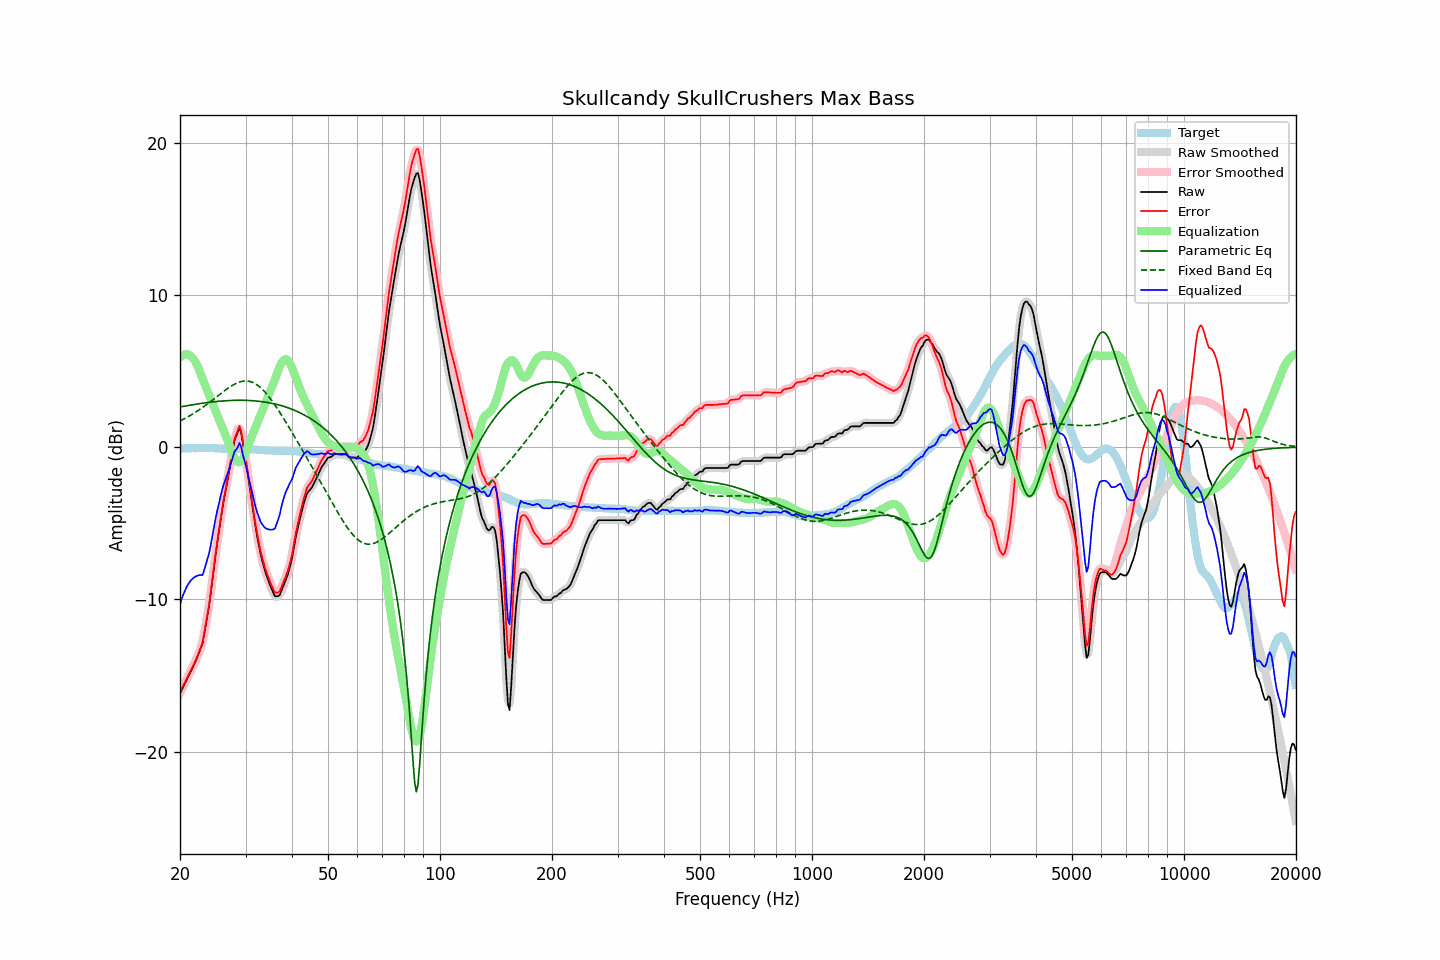

Data behind this chart, as committed beside it:
frequency, raw, error, smoothed, error_smoothed, equalization, parametric_eq, fixed_band_eq, equalized_raw, equalized_smoothed, target
20.00, -16.19, -16.10, -16.19, -16.09, 5.88, 2.64, 1.72, -10.31, -10.31, -0.09
20.20, -15.97, -15.88, -15.97, -15.88, 5.98, 2.66, 1.77, -9.98, -9.98, -0.09
20.40, -15.74, -15.66, -15.75, -15.66, 6.05, 2.68, 1.83, -9.69, -9.70, -0.09
20.61, -15.54, -15.46, -15.53, -15.45, 6.09, 2.70, 1.88, -9.45, -9.44, -0.08
20.81, -15.31, -15.23, -15.32, -15.24, 6.10, 2.72, 1.94, -9.21, -9.21, -0.08
21.02, -15.10, -15.02, -15.10, -15.02, 6.08, 2.73, 2.00, -9.02, -9.02, -0.08
21.23, -14.89, -14.81, -14.88, -14.81, 6.03, 2.75, 2.06, -8.86, -8.86, -0.08
21.44, -14.66, -14.59, -14.67, -14.60, 5.94, 2.77, 2.12, -8.72, -8.73, -0.07
21.66, -14.46, -14.39, -14.46, -14.39, 5.84, 2.79, 2.18, -8.62, -8.62, -0.07
21.87, -14.23, -14.16, -14.23, -14.16, 5.69, 2.80, 2.25, -8.54, -8.54, -0.07
22.09, -14.00, -13.93, -13.99, -13.92, 5.51, 2.82, 2.32, -8.49, -8.48, -0.07
22.31, -13.73, -13.67, -13.73, -13.67, 5.30, 2.84, 2.38, -8.43, -8.44, -0.06
22.54, -13.46, -13.39, -13.49, -13.43, 5.05, 2.85, 2.46, -8.41, -8.44, -0.07
22.76, -13.18, -13.12, -13.20, -13.14, 4.78, 2.87, 2.53, -8.40, -8.42, -0.06
22.99, -12.92, -12.85, -12.82, -12.76, 4.51, 2.88, 2.60, -8.41, -8.32, -0.06
23.22, -12.32, -12.25, -12.33, -12.27, 4.23, 2.90, 2.68, -8.09, -8.10, -0.06
23.45, -11.70, -11.64, -11.75, -11.69, 3.97, 2.91, 2.75, -7.73, -7.78, -0.06
23.69, -11.10, -11.03, -11.10, -11.04, 3.71, 2.93, 2.83, -7.39, -7.39, -0.06
23.92, -10.47, -10.41, -10.43, -10.37, 3.45, 2.94, 2.91, -7.02, -6.98, -0.05
24.16, -9.70, -9.63, -9.69, -9.63, 3.19, 2.95, 2.99, -6.51, -6.50, -0.06
24.40, -8.85, -8.79, -8.87, -8.81, 2.93, 2.97, 3.07, -5.92, -5.94, -0.06
24.65, -8.04, -7.98, -8.03, -7.96, 2.68, 2.98, 3.16, -5.37, -5.35, -0.07
24.89, -7.18, -7.11, -7.20, -7.13, 2.42, 2.99, 3.24, -4.76, -4.79, -0.08
25.14, -6.42, -6.34, -6.43, -6.35, 2.16, 3.00, 3.32, -4.26, -4.27, -0.08
25.39, -5.69, -5.61, -5.68, -5.60, 1.90, 3.01, 3.41, -3.79, -3.78, -0.09
25.65, -4.99, -4.90, -4.97, -4.88, 1.64, 3.02, 3.49, -3.35, -3.33, -0.09
25.91, -4.28, -4.18, -4.30, -4.20, 1.38, 3.03, 3.57, -2.90, -2.91, -0.10
26.16, -3.64, -3.54, -3.66, -3.56, 1.13, 3.04, 3.65, -2.51, -2.54, -0.10
26.43, -3.09, -2.99, -3.08, -2.97, 0.87, 3.04, 3.73, -2.23, -2.21, -0.11
26.69, -2.52, -2.41, -2.52, -2.41, 0.61, 3.05, 3.81, -1.91, -1.91, -0.11
26.96, -1.96, -1.85, -1.95, -1.84, 0.33, 3.06, 3.88, -1.63, -1.61, -0.11
27.23, -1.35, -1.24, -1.34, -1.22, 0.04, 3.06, 3.95, -1.31, -1.30, -0.11
27.50, -0.72, -0.60, -0.70, -0.58, -0.25, 3.07, 4.02, -0.97, -0.95, -0.12
27.77, -0.09, 0.03, -0.10, 0.02, -0.52, 3.07, 4.08, -0.61, -0.62, -0.12
28.05, 0.47, 0.58, 0.39, 0.51, -0.74, 3.07, 4.14, -0.27, -0.35, -0.11
28.33, 0.74, 0.85, 0.81, 0.93, -0.89, 3.08, 4.19, -0.16, -0.08, -0.11
28.62, 1.00, 1.11, 1.09, 1.20, -0.98, 3.08, 4.24, 0.02, 0.10, -0.11
28.90, 1.27, 1.39, 1.12, 1.23, -0.99, 3.08, 4.27, 0.28, 0.12, -0.12
29.19, 0.95, 1.07, 0.90, 1.01, -0.93, 3.08, 4.31, 0.03, -0.03, -0.12
29.48, 0.34, 0.46, 0.42, 0.54, -0.79, 3.08, 4.33, -0.45, -0.37, -0.12
29.78, -0.27, -0.15, -0.25, -0.13, -0.58, 3.07, 4.34, -0.85, -0.83, -0.12
30.08, -0.92, -0.79, -0.94, -0.82, -0.33, 3.07, 4.34, -1.25, -1.27, -0.13
30.38, -1.66, -1.53, -1.65, -1.52, -0.04, 3.07, 4.34, -1.70, -1.70, -0.13
30.68, -2.41, -2.27, -2.39, -2.26, 0.25, 3.06, 4.32, -2.15, -2.14, -0.13
30.99, -3.14, -2.99, -3.13, -2.99, 0.53, 3.06, 4.30, -2.60, -2.60, -0.14
31.30, -3.84, -3.69, -3.85, -3.71, 0.79, 3.05, 4.26, -3.04, -3.06, -0.14
31.61, -4.54, -4.39, -4.56, -4.40, 1.05, 3.04, 4.21, -3.49, -3.50, -0.16
31.93, -5.25, -5.09, -5.22, -5.06, 1.31, 3.03, 4.15, -3.93, -3.91, -0.16
32.24, -5.85, -5.69, -5.85, -5.68, 1.57, 3.02, 4.08, -4.28, -4.28, -0.17
32.57, -6.39, -6.21, -6.42, -6.25, 1.83, 3.01, 4.01, -4.56, -4.60, -0.18
32.89, -6.96, -6.78, -6.93, -6.75, 2.09, 3.00, 3.92, -4.87, -4.85, -0.18
33.22, -7.40, -7.22, -7.39, -7.21, 2.34, 2.99, 3.82, -5.05, -5.05, -0.18
33.55, -7.79, -7.60, -7.81, -7.61, 2.60, 2.97, 3.72, -5.19, -5.20, -0.19
33.89, -8.17, -7.96, -8.16, -7.95, 2.86, 2.96, 3.60, -5.30, -5.30, -0.21
34.23, -8.48, -8.28, -8.48, -8.27, 3.12, 2.94, 3.48, -5.36, -5.37, -0.21
34.57, -8.78, -8.56, -8.78, -8.57, 3.38, 2.92, 3.35, -5.40, -5.41, -0.22
34.92, -9.06, -8.84, -9.06, -8.84, 3.64, 2.90, 3.21, -5.43, -5.42, -0.22
35.27, -9.31, -9.09, -9.33, -9.11, 3.89, 2.88, 3.07, -5.42, -5.44, -0.22
35.62, -9.55, -9.33, -9.57, -9.34, 4.15, 2.86, 2.93, -5.40, -5.42, -0.23
35.97, -9.79, -9.55, -9.73, -9.50, 4.43, 2.84, 2.77, -5.36, -5.30, -0.24
... 635 more rows
